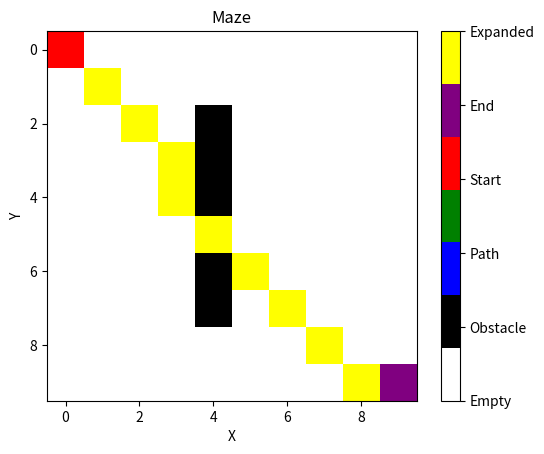

Write Python code to recreate this figure.
import random
import matplotlib.pyplot as plt

class Node():
    """A node class for A* Pathfinding"""

    def __init__(self, parent=None, position=None):
        self.parent = parent
        self.position = position

        self.g = 0
        self.h = 0
        self.f = 0

    def __eq__(self, other):
        return self.position == other.position

def visualize_maze(maze, path, expanded_nodes, obstacles):
    """Visualizes the maze and the path"""

    # Create a 2D array to represent the maze
    maze_vis = [[0 for _ in range(len(maze[0]))] for _ in range(len(maze))]

    # Mark the path on the maze
    for node in path:
        maze_vis[node[0]][node[1]] = 2

    # Mark the expanded nodes on the maze
    for node in expanded_nodes:
        maze_vis[node[0]][node[1]] = 5

    # Mark the obstacles on the maze
    for node in obstacles:
        maze_vis[node[0]][node[1]] = 1

    # Mark the start and end nodes
    maze_vis[path[0][0]][path[0][1]] = 3
    maze_vis[path[-1][0]][path[-1][1]] = 4

    # Create a color map for the maze
    cmap = plt.cm.colors.ListedColormap(['white', 'black', 'blue', 'green', 'red', 'purple', 'yellow'])

    # Create a figure and axes
    fig, ax = plt.subplots()

    # Display the maze
    im = ax.imshow(maze_vis, cmap=cmap)

    # Create a colorbar
    cbar = fig.colorbar(im, ax=ax, ticks=[0, 1, 2, 3, 4, 5, 6])

    # Set the colorbar labels
    cbar.ax.set_yticklabels(['Empty', 'Obstacle', 'Path', 'Start', 'End', 'Expanded', 'Obstacles'])

    # Set the title and labels
    ax.set_title('Maze')
    ax.set_xlabel('X')
    ax.set_ylabel('Y')

    # Show the plot
    plt.show()
def astar(maze, start, end):
    """Returns a list of tuples as a path from the given start to the given end in the given maze"""

    # Create start and end node
    start_node = Node(None, start)
    start_node.g = start_node.h = start_node.f = 0
    end_node = Node(None, end)
    end_node.g = end_node.h = end_node.f = 0

    # Initialize both open and closed list
    open_list = []
    closed_list = []
    expanded_nodes = []
    obstacles = []

    # Add the start node
    open_list.append(start_node)

    # Loop until you find the end
    while len(open_list) > 0:

        # Get the current node
        current_node = open_list[0]
        current_index = 0
        for index, item in enumerate(open_list):
            if item.f < current_node.f:
                current_node = item
                current_index = index

        # Pop current off open list, add to closed list
        open_list.pop(current_index)
        closed_list.append(current_node)
        expanded_nodes.append(current_node.position)

        # Found the goal
        if current_node == end_node:
            path = []
            current = current_node
            while current is not None:
                path.append(current.position)
                current = current.parent
            return path[::-1], expanded_nodes, obstacles  # Return reversed path, expanded_nodes, and obstacles
        # Generate children
        children = []
        for new_position in [(0, -1), (0, 1), (-1, 0), (1, 0), (-1, -1), (-1, 1), (1, -1), (1, 1)]: # Adjacent squares

            # Get node position
            node_position = (current_node.position[0] + new_position[0], current_node.position[1] + new_position[1])

            # Make sure within range
            if node_position[0] > (len(maze) - 1) or node_position[0] < 0 or node_position[1] > (len(maze[len(maze)-1]) -1) or node_position[1] < 0:
                continue

            # Make sure walkable terrain
            if maze[node_position[0]][node_position[1]] != 0:
                obstacles.append(node_position)
                continue

            # Create new node
            new_node = Node(current_node, node_position)

            # Append
            children.append(new_node)

        # Loop through children
        for child in children:

            # Child is on the closed list
            for closed_child in closed_list:
                if child == closed_child:
                    continue

            # Create the f, g, and h values
            child.g = current_node.g + 1
            child.h = ((child.position[0] - end_node.position[0]) ** 2) + ((child.position[1] - end_node.position[1]) ** 2)
            child.f = child.g + child.h

            # Child is already in the open list
            for open_node in open_list:
                if child == open_node and child.g > open_node.g:
                    continue

            # Add the child to the open list
            open_list.append(child)
    return path[::-1], expanded_nodes, obstacles



def generate_maze(size, obstacle_density):
    maze = [[0 for _ in range(size)] for _ in range(size)]
    for i in range(size):
        for j in range(size):
            if random.uniform(0, 1) < obstacle_density:
                maze[i][j] = 1
    return maze

def main():

    maze = [[0, 0, 0, 0, 1, 0, 0, 0, 0, 0],
            [0, 0, 0, 0, 1, 0, 0, 0, 0, 0],
            [0, 0, 0, 0, 1, 0, 0, 0, 0, 0],
            [0, 0, 0, 0, 1, 0, 0, 0, 0, 0],
            [0, 0, 0, 0, 1, 0, 0, 0, 0, 0],
            [0, 0, 0, 0, 0, 0, 0, 0, 0, 0],
            [0, 0, 0, 0, 1, 0, 0, 0, 0, 0],
            [0, 0, 0, 0, 1, 0, 0, 0, 0, 0],
            [0, 0, 0, 0, 1, 0, 0, 0, 0, 0],
            [0, 0, 0, 0, 0, 0, 0, 0, 0, 0]]

    start = (0, 0)
    end = (9,9)


    path, expanded_nodes, obstacles = astar(maze, start, end)
    print(path)
    visualize_maze(maze, path, expanded_nodes, obstacles)

if __name__ == '__main__':
    main()